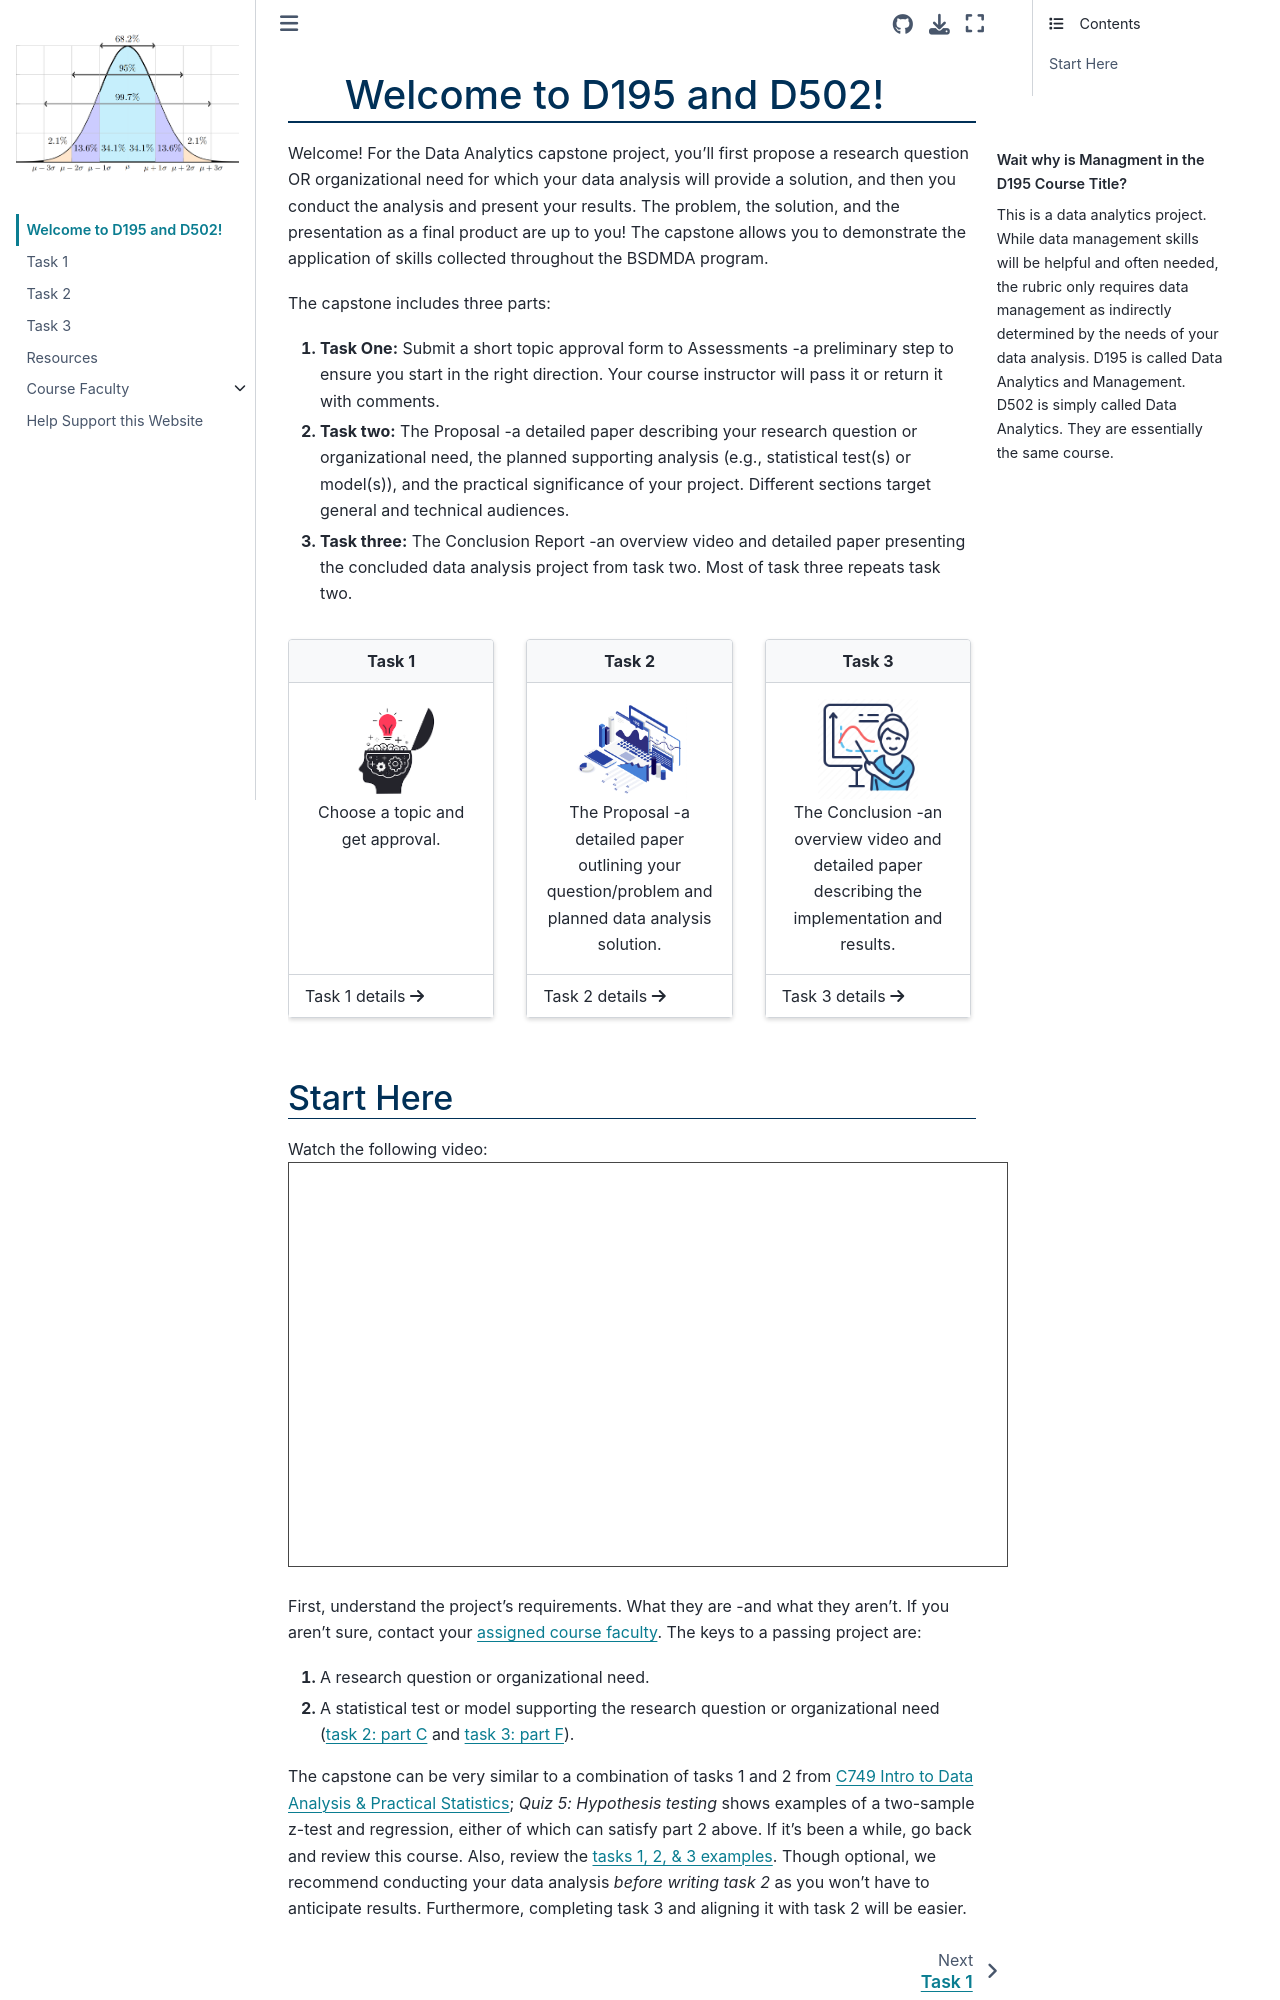

repository: ashejim/D195 · page: intro.html · generator: jekyll



# Welcome to D195 and D502!

:::{margin} Wait why is Managment in the D195 Course Title?
This is a data analytics project. While data management skills will be helpful and often needed, the rubric only requires data management as indirectly determined by the needs of your data analysis. D195 is called Data Analytics and Management. D502 is simply called Data Analytics. They are essentially the same course.
:::

Welcome! For the Data Analytics capstone project, you’ll first propose a research question OR organizational need for which your data analysis will provide a solution, and then you conduct the analysis and present your results. The problem, the solution, and the presentation as a final product are up to you! The capstone allows you to demonstrate the application of skills collected throughout the BSDMDA program.


The capstone includes three parts:

1. **Task One:** Submit a short topic approval form to Assessments -a preliminary step to ensure you start in the right direction. Your course instructor will pass it or return it with comments.
2. **Task two:** The Proposal -a detailed paper describing your research question or organizational need, the planned supporting analysis (e.g., statistical test(s) or model(s)), and the practical significance of your project. Different sections target general and technical audiences.
3. **Task three:** The Conclusion Report -an overview video and detailed paper presenting the concluded data analysis project from task two. Most of task three repeats task two.

::::{card-carousel} 3

:::{card}
:margin: 3
:class-body: text-center
:class-header: bg-light text-center
:link: ./task1.html

**Task 1**
^^^

```{image} ./url_images/idea-b.png
:height: 100
:alt: Task 1 logo. A light bulb turning on above a head. 
```

Choose a topic and get approval.
+++
Task 1 details {fas}`arrow-right`
:::

:::{card}
:margin: 3
:class-body: text-center
:class-header: bg-light text-center
:link: ./task2.html

**Task 2**
^^^

```{image} ./url_images/big_data.png
:height: 100
:alt: Task 2 logo. Layers of charts and graphs indicating data analysis. 
```

The Proposal -a detailed paper outlining your question/problem and planned data analysis solution.
+++
Task 2 details {fas}`arrow-right`
:::

:::{card}
:margin: 3
:class-body: text-center
:class-header: bg-light text-center
:link: ./task3.html

**Task 3**
^^^

```{image} ./url_images/f_present.png
:height: 100
:alt: Task 3 logo. A person pointing to a chart presenting analysis results. 
```

The Conclusion -an overview video and detailed paper describing the implementation and results.
+++
Task 3 details {fas}`arrow-right`
:::
::::
